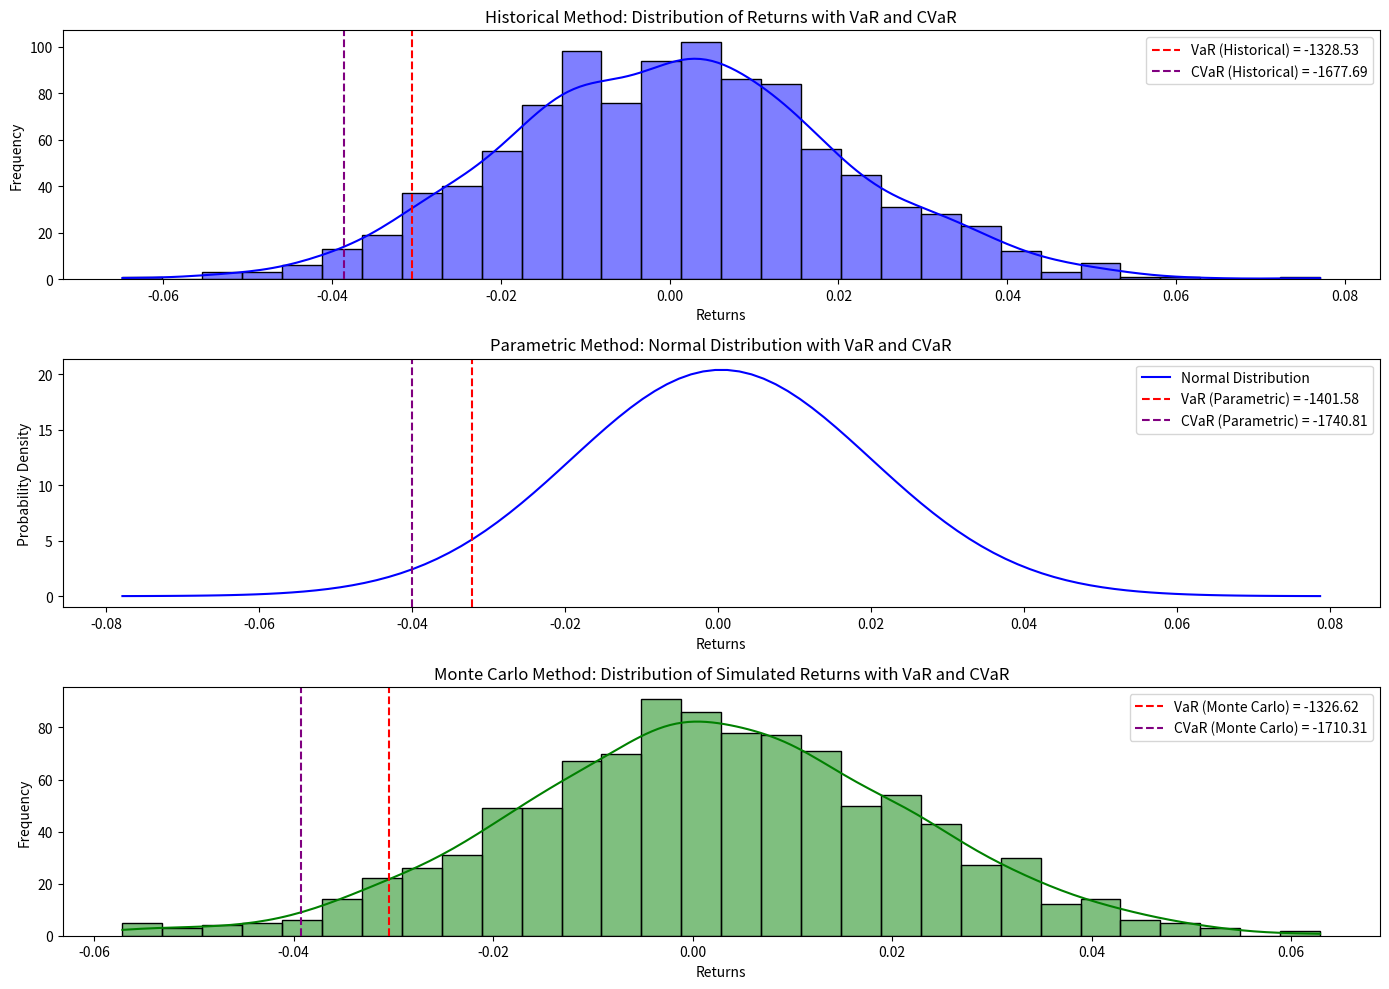

This chart was generated by the following Python code:
#!/usr/bin/env python
# coding: utf-8

# In[1]:


#this is simulated code for risk management. the content was inspired by the book of Lech Gerzelak on computational finance and tutorials from ASX Portfolio
import numpy as np
import pandas as pd
from scipy.stats import norm

# Define a sample yield curve manually
yield_curve = {
    '1Y': 0.015,
    '2Y': 0.017,
    '3Y': 0.018,
    '5Y': 0.02,
    '7Y': 0.022,
    '10Y': 0.025
}

# Define swaption positions with notional values, fixed rate, floating rate, and maturity
swaptions = [
    {'notional': 1_000_000, 'fixed_rate': 0.02, 'floating_rate': 0.015, 'maturity': 2},  # 2Y swaption
    {'notional': 500_000, 'fixed_rate': 0.025, 'floating_rate': 0.02, 'maturity': 5},    # 5Y swaption
    {'notional': 750_000, 'fixed_rate': 0.03, 'floating_rate': 0.025, 'maturity': 7}     # 7Y swaption
]

# Define a function to calculate swaption payoff
def calculate_swaption_value(notional, fixed_rate, floating_rate, maturity, yield_curve):
    discount_factor = 1 / (1 + yield_curve[f'{maturity}Y']) ** maturity
    fixed_leg_value = notional * fixed_rate * maturity * discount_factor
    floating_leg_value = notional * floating_rate * maturity * discount_factor
    return floating_leg_value - fixed_leg_value

# Calculate initial portfolio value for swaptions
portfolio_value = sum([calculate_swaption_value(swaption['notional'], swaption['fixed_rate'], swaption['floating_rate'], swaption['maturity'], yield_curve) for swaption in swaptions])

# Generate historical returns for each swaption using a sample historical data (or simulated for this example)
np.random.seed(42)
num_simulations = 1000
returns_historical = np.random.normal(0, 0.02, num_simulations)

# Historical VaR and CVaR
confidence_level = 0.95
VaR_historical = -np.percentile(returns_historical, (1 - confidence_level) * 100) * portfolio_value
CVaR_historical = -np.mean([ret for ret in returns_historical if ret <= -VaR_historical / portfolio_value]) * portfolio_value

# Parametric VaR and CVaR (assuming normal distribution)
mean_return = np.mean(returns_historical)
std_dev = np.std(returns_historical)
VaR_parametric = -norm.ppf(1 - confidence_level) * std_dev * portfolio_value
CVaR_parametric = -portfolio_value * (mean_return - (std_dev * norm.pdf(norm.ppf(confidence_level)) / (1 - confidence_level)))

# Monte Carlo VaR and CVaR
returns_monte_carlo = np.random.normal(mean_return, std_dev, num_simulations)
VaR_monte_carlo = -np.percentile(returns_monte_carlo, (1 - confidence_level) * 100) * portfolio_value
CVaR_monte_carlo = -np.mean([ret for ret in returns_monte_carlo if ret <= -VaR_monte_carlo / portfolio_value]) * portfolio_value

# Display the results
print(f"Portfolio Value: {portfolio_value}")
print(f"Historical VaR (95%): {VaR_historical}")
print(f"Historical CVaR (95%): {CVaR_historical}")
print(f"Parametric VaR (95%): {VaR_parametric}")
print(f"Parametric CVaR (95%): {CVaR_parametric}")
print(f"Monte Carlo VaR (95%): {VaR_monte_carlo}")
print(f"Monte Carlo CVaR (95%): {CVaR_monte_carlo}")


# In[2]:


import matplotlib.pyplot as plt
import seaborn as sns

# Set up the figure
plt.figure(figsize=(14, 10))

# Plotting Historical Returns
plt.subplot(3, 1, 1)
sns.histplot(returns_historical, kde=True, color='blue', bins=30)
plt.axvline(-VaR_historical / portfolio_value, color='red', linestyle='--', label=f'VaR (Historical) = {VaR_historical:.2f}')
plt.axvline(-CVaR_historical / portfolio_value, color='purple', linestyle='--', label=f'CVaR (Historical) = {CVaR_historical:.2f}')
plt.title('Historical Method: Distribution of Returns with VaR and CVaR')
plt.xlabel('Returns')
plt.ylabel('Frequency')
plt.legend()

# Plotting Parametric Normal Distribution
plt.subplot(3, 1, 2)
x = np.linspace(mean_return - 4 * std_dev, mean_return + 4 * std_dev, 100)
pdf = norm.pdf(x, mean_return, std_dev)
plt.plot(x, pdf, label='Normal Distribution', color='blue')
plt.axvline(-VaR_parametric / portfolio_value, color='red', linestyle='--', label=f'VaR (Parametric) = {VaR_parametric:.2f}')
plt.axvline(-CVaR_parametric / portfolio_value, color='purple', linestyle='--', label=f'CVaR (Parametric) = {CVaR_parametric:.2f}')
plt.title('Parametric Method: Normal Distribution with VaR and CVaR')
plt.xlabel('Returns')
plt.ylabel('Probability Density')
plt.legend()

# Plotting Monte Carlo Simulated Returns
plt.subplot(3, 1, 3)
sns.histplot(returns_monte_carlo, kde=True, color='green', bins=30)
plt.axvline(-VaR_monte_carlo / portfolio_value, color='red', linestyle='--', label=f'VaR (Monte Carlo) = {VaR_monte_carlo:.2f}')
plt.axvline(-CVaR_monte_carlo / portfolio_value, color='purple', linestyle='--', label=f'CVaR (Monte Carlo) = {CVaR_monte_carlo:.2f}')
plt.title('Monte Carlo Method: Distribution of Simulated Returns with VaR and CVaR')
plt.xlabel('Returns')
plt.ylabel('Frequency')
plt.legend()

plt.tight_layout()
plt.show()


# In[ ]:




